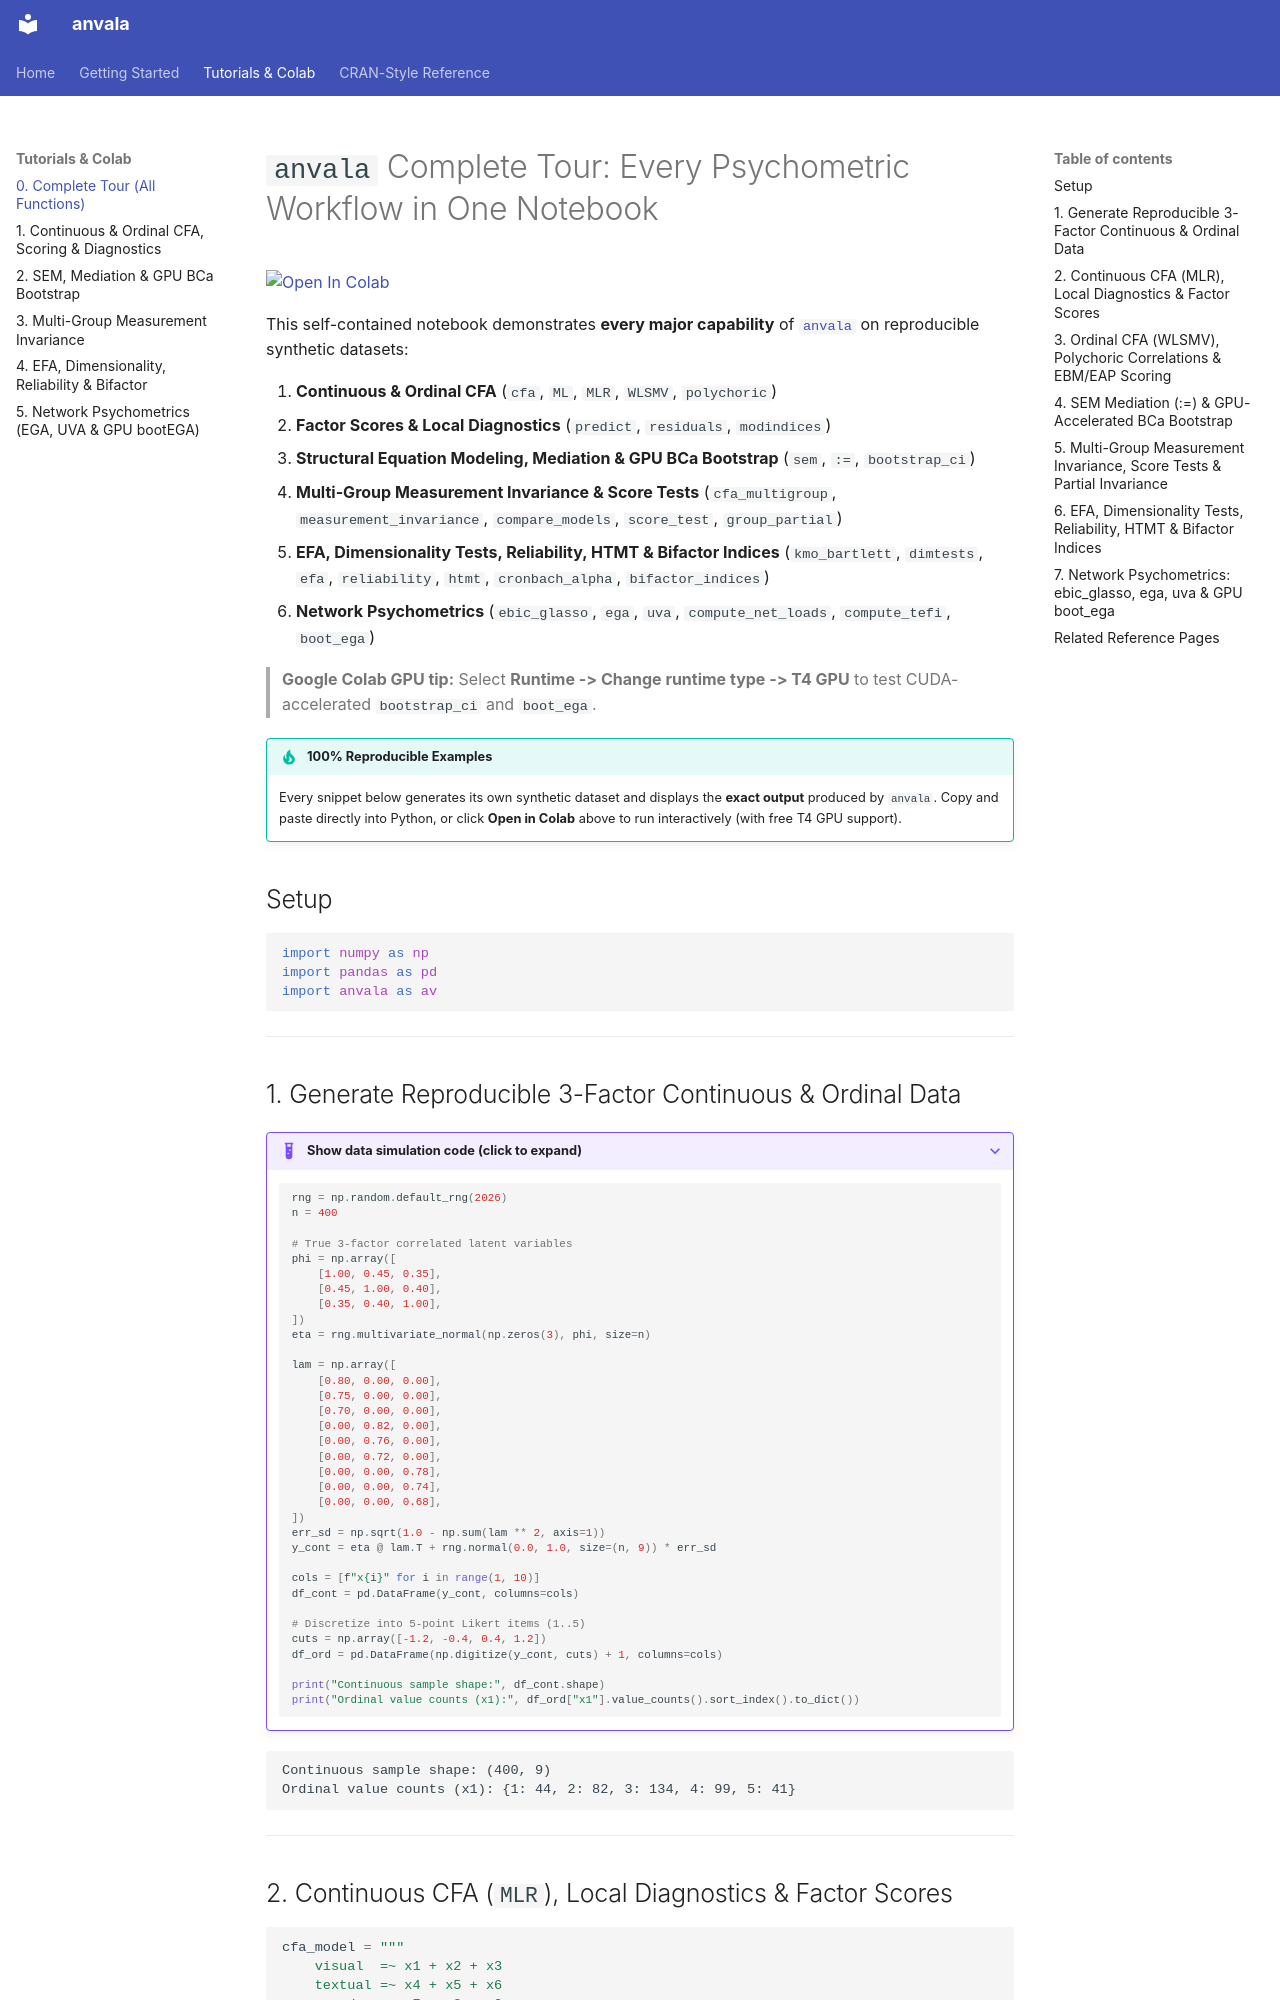

repository: FredPedrosa/anvala · page: tutorials/00-complete-tour/index.html · generator: mkdocs

# `anvala` Complete Tour: Every Psychometric Workflow in One Notebook

[![Open In Colab](https://colab.research.google.com/assets/colab-badge.svg)](https://colab.research.google.com/github/FredPedrosa/anvala/blob/main/notebooks/00_anvala_complete_tour.ipynb)

This self-contained notebook demonstrates **every major capability** of [`anvala`](https://github.com/FredPedrosa/anvala) on reproducible synthetic datasets:

1. **Continuous & Ordinal CFA** (`cfa`, `ML`, `MLR`, `WLSMV`, `polychoric`)
2. **Factor Scores & Local Diagnostics** (`predict`, `residuals`, `modindices`)
3. **Structural Equation Modeling, Mediation & GPU BCa Bootstrap** (`sem`, `:=`, `bootstrap_ci`)
4. **Multi-Group Measurement Invariance & Score Tests** (`cfa_multigroup`, `measurement_invariance`, `compare_models`, `score_test`, `group_partial`)
5. **EFA, Dimensionality Tests, Reliability, HTMT & Bifactor Indices** (`kmo_bartlett`, `dimtests`, `efa`, `reliability`, `htmt`, `cronbach_alpha`, `bifactor_indices`)
6. **Network Psychometrics** (`ebic_glasso`, `ega`, `uva`, `compute_net_loads`, `compute_tefi`, `boot_ega`)

> **Google Colab GPU tip:** Select **Runtime -> Change runtime type -> T4 GPU** to test CUDA-accelerated `bootstrap_ci` and `boot_ega`.

!!! tip "100% Reproducible Examples"
    Every snippet below generates its own synthetic dataset and displays the **exact output** produced by `anvala`. Copy and paste directly into Python, or click **Open in Colab** above to run interactively (with free T4 GPU support).

## Setup

```python
import numpy as np
import pandas as pd
import anvala as av
```

---

## 1. Generate Reproducible 3-Factor Continuous & Ordinal Data

??? example "Show data simulation code (click to expand)"
    ```python
    rng = np.random.default_rng(2026)
    n = 400

    # True 3-factor correlated latent variables
    phi = np.array([
        [1.00, 0.45, 0.35],
        [0.45, 1.00, 0.40],
        [0.35, 0.40, 1.00],
    ])
    eta = rng.multivariate_normal(np.zeros(3), phi, size=n)

    lam = np.array([
        [0.80, 0.00, 0.00],
        [0.75, 0.00, 0.00],
        [0.70, 0.00, 0.00],
        [0.00, 0.82, 0.00],
        [0.00, 0.76, 0.00],
        [0.00, 0.72, 0.00],
        [0.00, 0.00, 0.78],
        [0.00, 0.00, 0.74],
        [0.00, 0.00, 0.68],
    ])
    err_sd = np.sqrt(1.0 - np.sum(lam ** 2, axis=1))
    y_cont = eta @ lam.T + rng.normal(0.0, 1.0, size=(n, 9)) * err_sd

    cols = [f"x{i}" for i in range(1, 10)]
    df_cont = pd.DataFrame(y_cont, columns=cols)

    # Discretize into 5-point Likert items (1..5)
    cuts = np.array([-1.2, -0.4, 0.4, 1.2])
    df_ord = pd.DataFrame(np.digitize(y_cont, cuts) + 1, columns=cols)

    print("Continuous sample shape:", df_cont.shape)
    print("Ordinal value counts (x1):", df_ord["x1"].value_counts().sort_index().to_dict())
    ```

```text
Continuous sample shape: (400, 9)
Ordinal value counts (x1): {1: 44, 2: 82, 3: 134, 4: 99, 5: 41}
```

---
